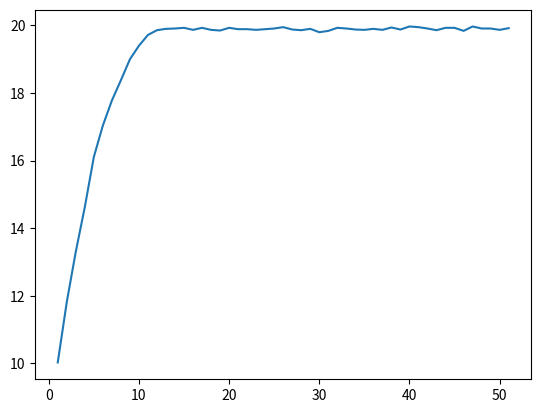

Here is the Python script that generated this plot:
import random
import string
import matplotlib.pyplot as plt
import pandas as pd

target = "11111111111111111111"

population_size = 100

crossover_rate = 0.8

mutation_rate = 0.1

fitness_metric = "1"

tournamentK = 3

#generate a random population of strings, using characters given, of length given
def generate_population(size, value_length, characters):
    population = []
    for i in range(size):
        #create a random string of size value_length using characters 
        value = ''.join(random.choice(characters) for i in range(value_length))
        population.append(value)

    return population

#calculate the fitness of a value by counting the amout of times the character appears in the string
def calc_fitness(value, character):
    fitness = value.count(character)
    return fitness

# given a list of population values and the fitness metric,
# will calculate fitness for each value and return a list of dict items
def create_population_dicts(population, fitness_metric):
    population_fitness = []
    for item in population:
        value = dict()
        fitness = calc_fitness(item, fitness_metric)
        value["value"] = item
        value["fitness"] = fitness
        population_fitness.append(value)
    return population_fitness

#takes list of dict items and returns the average of the fitness values in the list
def get_average_fitness(population):
    fitnesses = []
    for item in population:
        fitnesses.append(item["fitness"])
    total = 0
    for i in fitnesses:
        total += i
    return total/(len(fitnesses))

# given the population, will return the highest fitness value
def get_max_fitness(population):
    max_fitness = 0
    for item in population:
        if item["fitness"] > max_fitness:
            max_fitness = item["fitness"]
    return max_fitness

#given a list of values, will return the value with the highest fitness
def get_higher_fitness(values):
    best_value = values[0]
    for value in values:
        if value["fitness"] > best_value["fitness"]:
            best_value = value
    return best_value

#selection process using tournament selection between "tournamentK" number of values
def selection(population):
    global population_size, tournamentK
    new_population = []
    for i in range(population_size):
        values = []
        for i in range(tournamentK):
            value = random.choice(population)
            values.append(value)
        better_value = get_higher_fitness(values)
        new_population.append(better_value)
    
    return new_population

# perform crossover on some random values and 
def crossover(population):
    global crossover_rate

    new_population = []

    # iterate throught the population choosing 2 values to perform crossover on
    while len(population) > 1:
        #choose 2 random values and then remove them from old population
        value1 = random.choice(population)
        population.remove(value1)
        value2 = random.choice(population)
        population.remove(value2)

        child1, child2 = value1.copy(), value2.copy()

        if random.random() < crossover_rate:
            #get a random crossover point
            crossover_point = random.randint(1, len(value1["value"])-1)
            child1["value"] = value1["value"][:crossover_point] + value2["value"][crossover_point:]
            child2["value"] = value2["value"][:crossover_point] + value1["value"][crossover_point:]
        new_population.append(child1)
        new_population.append(child2)
    
    return new_population

# function to randomly flip a bit using mutation rate
def mutation(population):
    new_population = []
    for value in population:
        if random.random() < mutation_rate:
            mutation_bit = random.randint(0, len(value["value"])-1)
            s = list(value["value"])
            if s[mutation_bit] == '1':
                s[mutation_bit] = '0'
            else:
                s[mutation_bit] = '1'
            value["value"] = "".join(s)
            new_population.append(value)
        else:
            new_population.append(value)
    return new_population

#function to turn dict back into a list of values to remove fitness value
def remove_old_fitness(population):
    #create a list that just contains the values for each population item
    new_population = []
    for value in population:
        new_population.append(value["value"])
    return new_population


#create a random population
target_length = len(target)
character_pool = "01"
population = generate_population(population_size, target_length, character_pool)

#list to store average fitness for each generation
average_fitnesses = []
generation = 1

#create a list of dicts for the population including fitness for each member
population = create_population_dicts(population, fitness_metric)
average_fitnesses.append({"generation":generation, "avg_fitness": get_average_fitness(population)})

#while get_max_fitness(population) < target_length:
for i in range(50):
    #perform selection
    population = selection(population)
    #perform crossover
    population = crossover(population)
    #perform mutation
    population = mutation(population)
    #remove old fitnesses from population
    population = remove_old_fitness(population)
    #calculate fitnesses for new population
    population = create_population_dicts(population,fitness_metric)

    generation +=1
    #append average fitness value to list
    average_fitnesses.append({"generation":generation, "avg_fitness": get_average_fitness(population)})


#plot average fitnesses
df = pd.DataFrame(average_fitnesses)

plt.plot(df["generation"], df["avg_fitness"])
plt.show()

    